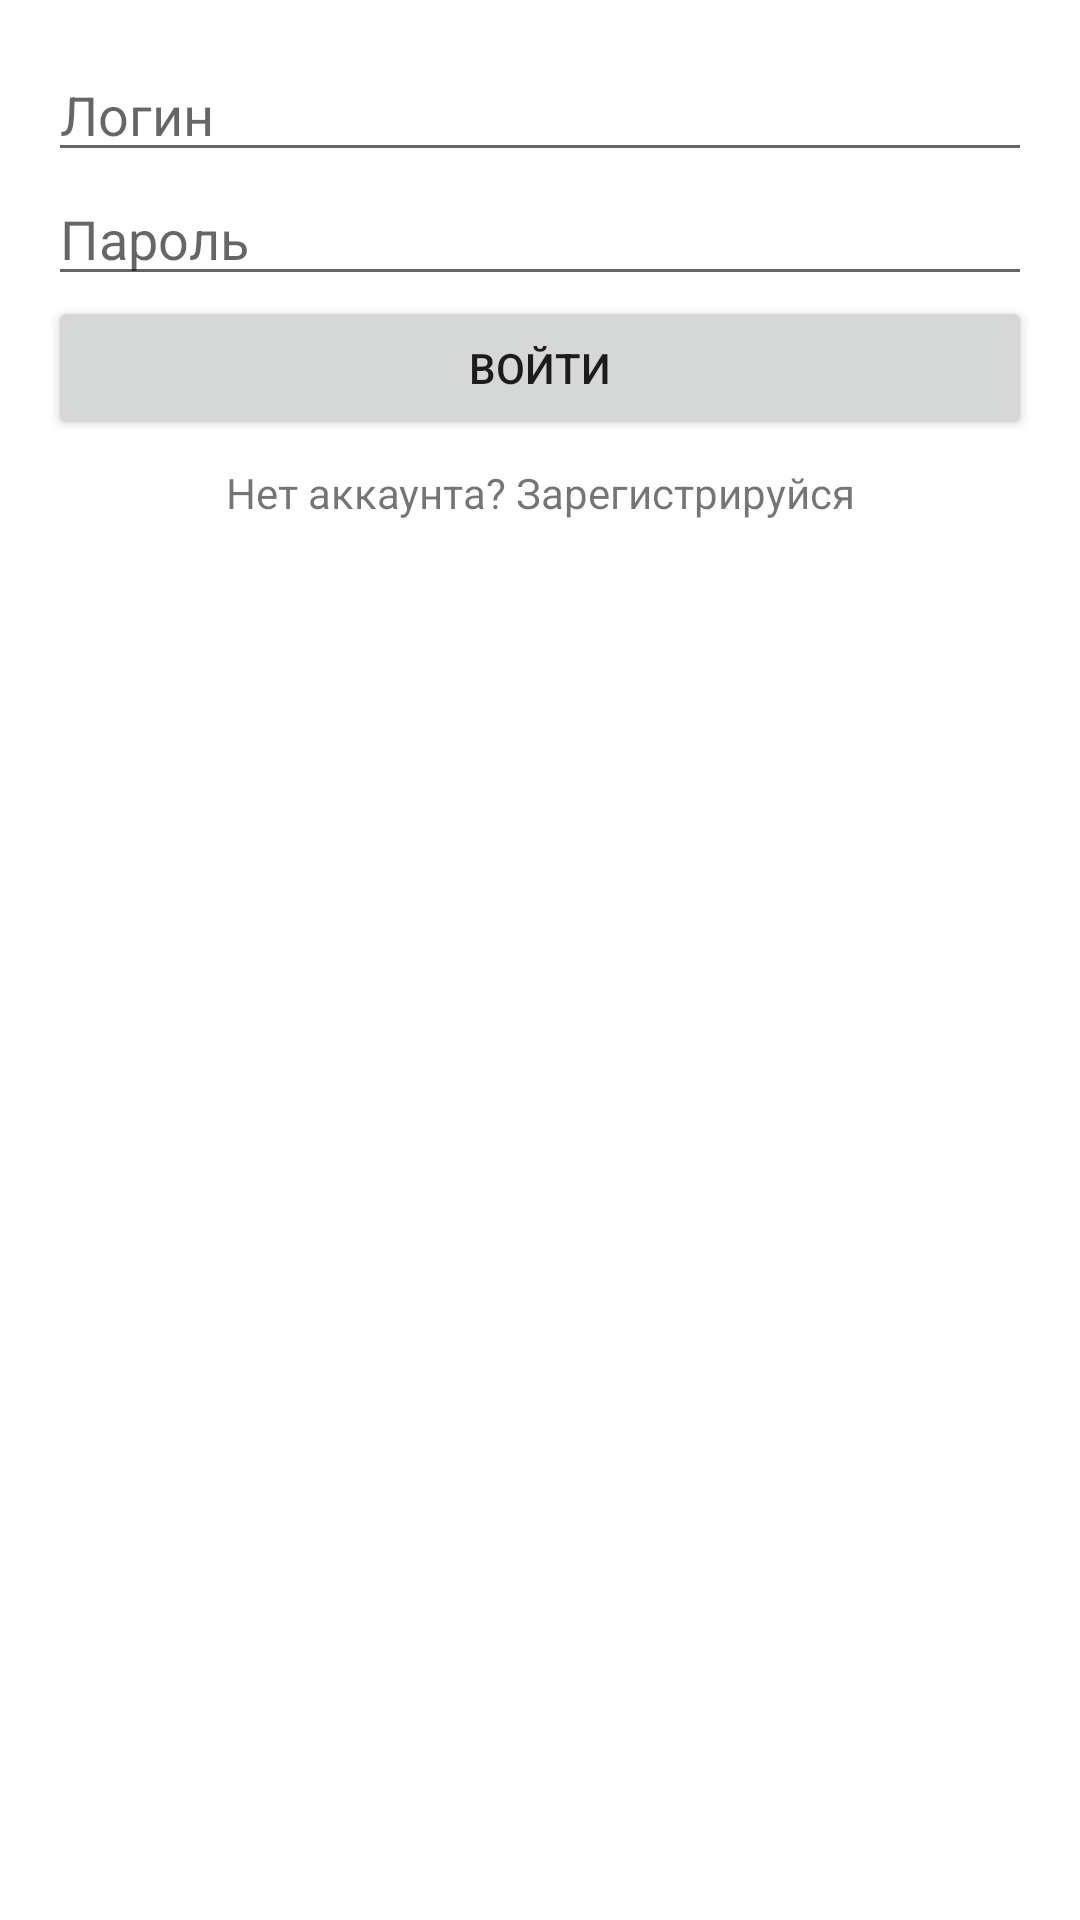

Produce the Android XML layout that renders to this screen, including the resource entries it uses.
<!-- AndroidManifest.xml: application theme Theme.Nav -->
<!-- res/layout/activity_login.xml -->
<?xml version="1.0" encoding="utf-8"?>
<androidx.constraintlayout.widget.ConstraintLayout xmlns:android="http://schemas.android.com/apk/res/android"
    xmlns:app="http://schemas.android.com/apk/res-auto"
    android:layout_width="match_parent"
    android:layout_height="match_parent"
    android:padding="16dp">

    <EditText
        android:id="@+id/edit_text_login"
        android:layout_width="0dp"
        android:layout_height="wrap_content"
        android:hint="Логин"
        android:inputType="text"
        app:layout_constraintTop_toTopOf="parent"
        app:layout_constraintStart_toStartOf="parent"
        app:layout_constraintEnd_toEndOf="parent"
        app:layout_constraintBottom_toTopOf="@+id/edit_text_password"
        app:layout_constraintVertical_chainStyle="packed" />

    <EditText
        android:id="@+id/edit_text_password"
        android:layout_width="0dp"
        android:layout_height="wrap_content"
        android:hint="Пароль"
        android:inputType="textPassword"
        app:layout_constraintTop_toBottomOf="@+id/edit_text_login"
        app:layout_constraintStart_toStartOf="parent"
        app:layout_constraintEnd_toEndOf="parent"
        app:layout_constraintBottom_toTopOf="@+id/button_login" />

    <Button
        android:id="@+id/button_login"
        android:layout_width="0dp"
        android:layout_height="wrap_content"
        android:text="Войти"
        app:layout_constraintTop_toBottomOf="@+id/edit_text_password"
        app:layout_constraintStart_toStartOf="parent"
        app:layout_constraintEnd_toEndOf="parent"
        app:layout_constraintBottom_toTopOf="@+id/text_view_register" />

    <TextView
        android:id="@+id/text_view_register"
        android:layout_width="wrap_content"
        android:layout_height="wrap_content"
        android:text="Нет аккаунта? Зарегистрируйся"
        android:padding="8dp"
        app:layout_constraintTop_toBottomOf="@+id/button_login"
        app:layout_constraintStart_toStartOf="parent"
        app:layout_constraintEnd_toEndOf="parent" />

</androidx.constraintlayout.widget.ConstraintLayout>
<!-- resources referenced by this layout -->
<resources>
  <style name="Theme.Nav" parent="Theme.MaterialComponents.DayNight.DarkActionBar">
          
          <item name="colorPrimary">@color/purple_500</item>
          <item name="colorPrimaryVariant">@color/purple_700</item>
          <item name="colorOnPrimary">@color/white</item>
          
          <item name="colorSecondary">@color/teal_200</item>
          <item name="colorSecondaryVariant">@color/teal_700</item>
          <item name="colorOnSecondary">@color/black</item>
          
          <item name="android:statusBarColor">?attr/colorPrimaryVariant</item>
          
      </style>
  <color name="purple_500">#FF6200EE</color>
  <color name="purple_700">#FF3700B3</color>
  <color name="white">#FFFFFFFF</color>
  <color name="teal_200">#FF03DAC5</color>
  <color name="teal_700">#FF018786</color>
  <color name="black">#FF000000</color>
</resources>
